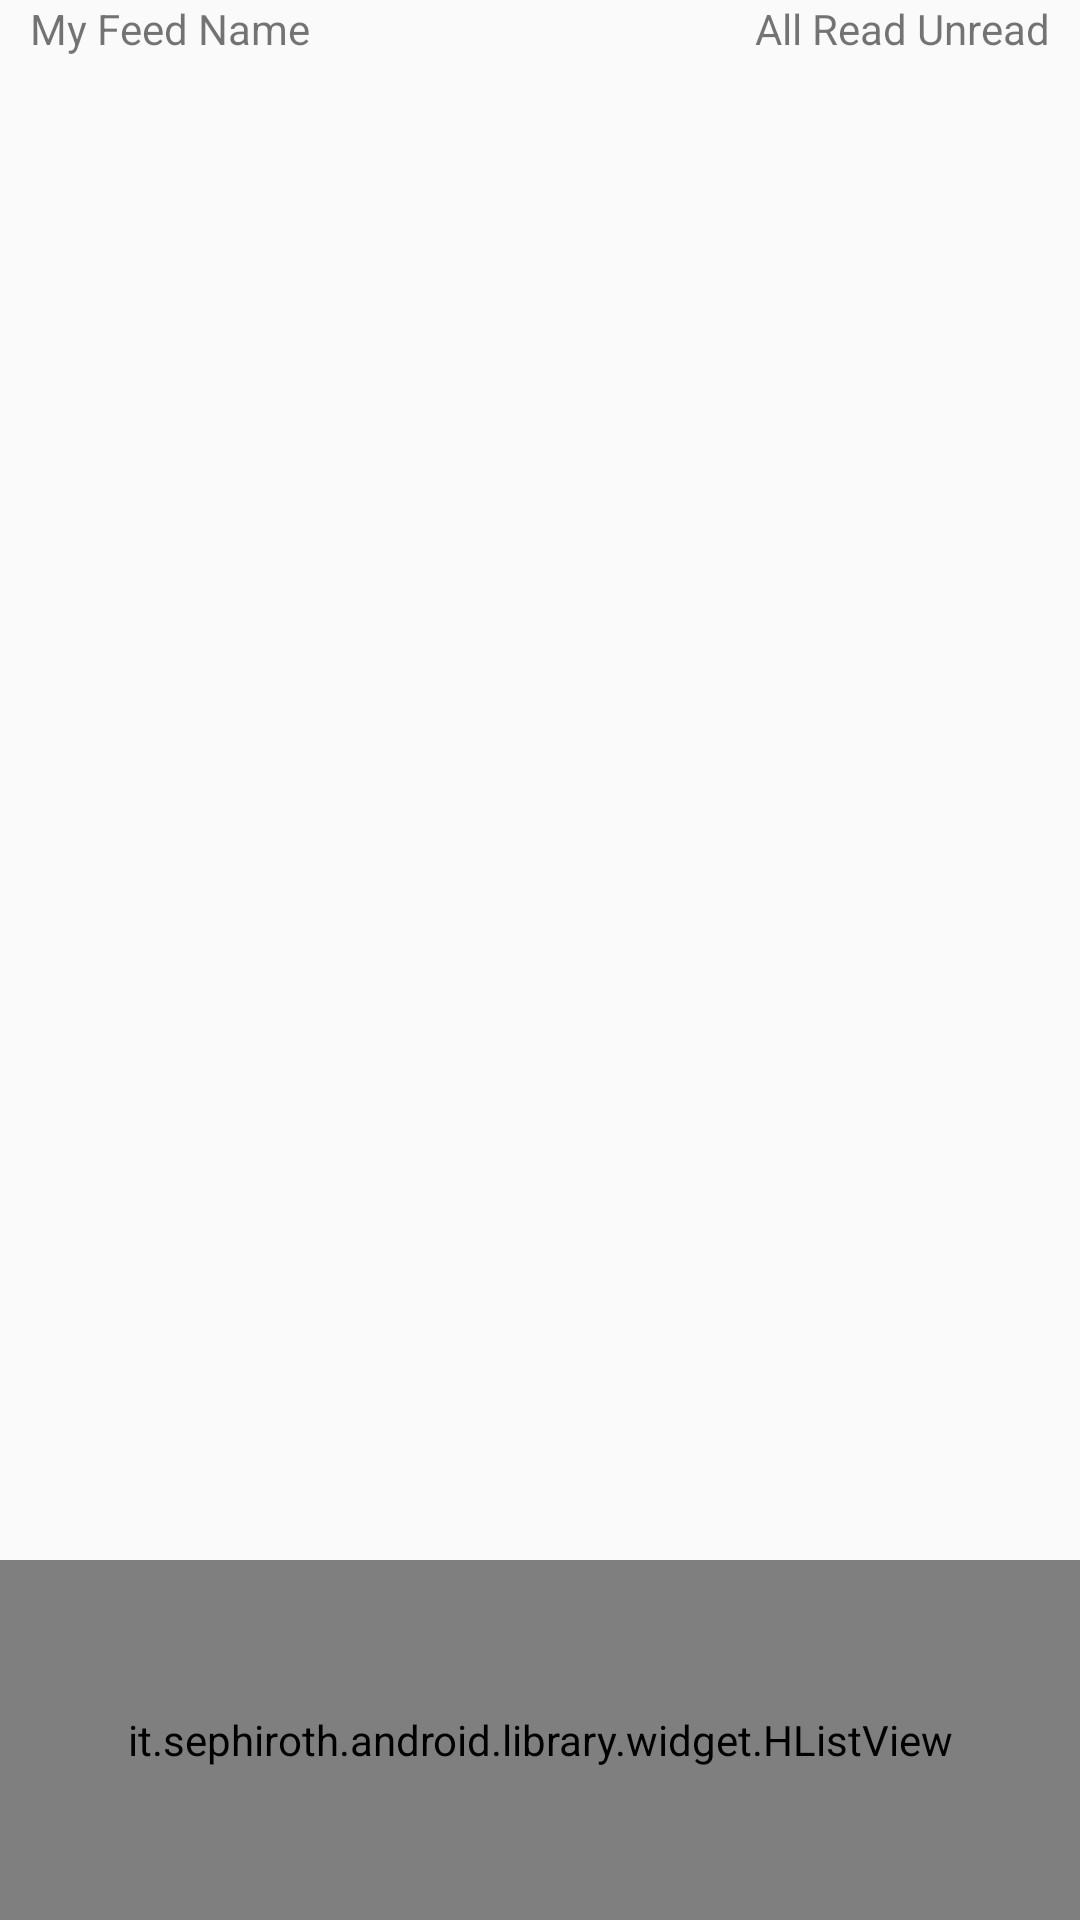

This screen was rendered from an Android layout file. Write that file and the resources it references.
<!-- AndroidManifest.xml: application theme Theme.AppCompat.Light -->
<!-- res/layout/feed.xml -->
<?xml version="1.0" encoding="utf-8"?>
<LinearLayout
    xmlns:android="http://schemas.android.com/apk/res/android"
    xmlns:tools="http://schemas.android.com/tools"
    android:id="@+id/feed"
    android:layout_width="match_parent"
    android:layout_height="wrap_content"
    android:layout_weight="1"
    android:orientation="vertical" >
    <RelativeLayout
        android:layout_width="match_parent"
        android:layout_height="wrap_content"
        android:layout_weight="1"
        android:layout_marginLeft="10dp"
        android:layout_marginRight="10dp"
        android:orientation="horizontal" >
        <TextView
            android:id="@+id/feedTitle"
            android:layout_width="wrap_content"
            android:layout_height="wrap_content"
            android:layout_alignParentLeft="true"
            android:text="My Feed Name"
            android:textAppearance="?android:attr/textAppearanceSmall" />

        <TextView
            android:id="@+id/feedFilter"
            android:layout_width="wrap_content"
            android:layout_height="wrap_content"
            android:layout_alignParentRight="true"
            android:text="All Read Unread"
            android:textAppearance="?android:attr/textAppearanceSmall" />
    </RelativeLayout>

    <it.sephiroth.android.library.widget.HListView
        android:id="@+id/hListView1"
        android:layout_width="match_parent"
        android:layout_height="120dip"
        android:background="#11000000" />
</LinearLayout>
<!-- resources referenced by this layout -->
<resources>

</resources>
